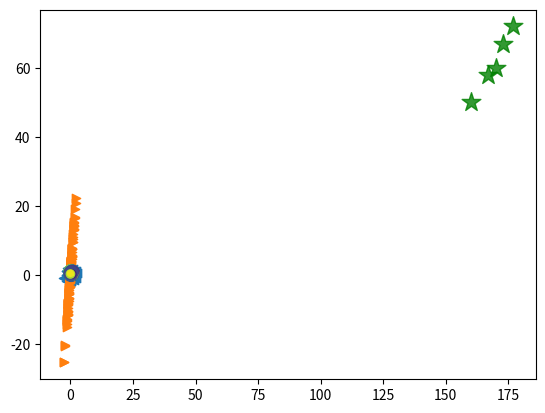

The script that saved this image:
#颜色 c
#点大小 s
#透明度 alpha
#点的形状 marker
'''x, y, s = s, c = c, marker = marker, cmap = cmap, norm = norm,
vmin = vmin, vmax = vmax, alpha = alpha, linewidths = linewidths,
edgecolors = edgecolors, plotnonfinite = plotnonfinite,
'''

import numpy as np
import matplotlib.pyplot as plt

weight=[50,58,60,67,72]

height=[160,167,170,173,177]
plt.scatter(height,weight,s=200,c='g',marker='*',alpha=0.8)
plt.show()


x=np.random.randn(100)
y=np.random.randn(100)
plt.scatter(x,y,marker='<')
plt.show()

x1=np.random.randn(100)
y1=0.1*np.random.randn(100)+10*x1

plt.scatter(x1,y1,marker='>')
plt.show()
np.random.seed(0)
x=np.random.rand(100)
y=np.random.rand(100)
color=np.random.rand(100)
size=np.random.rand(100)*100
plt.scatter(x,y,c=color,s=size)
plt.show()
